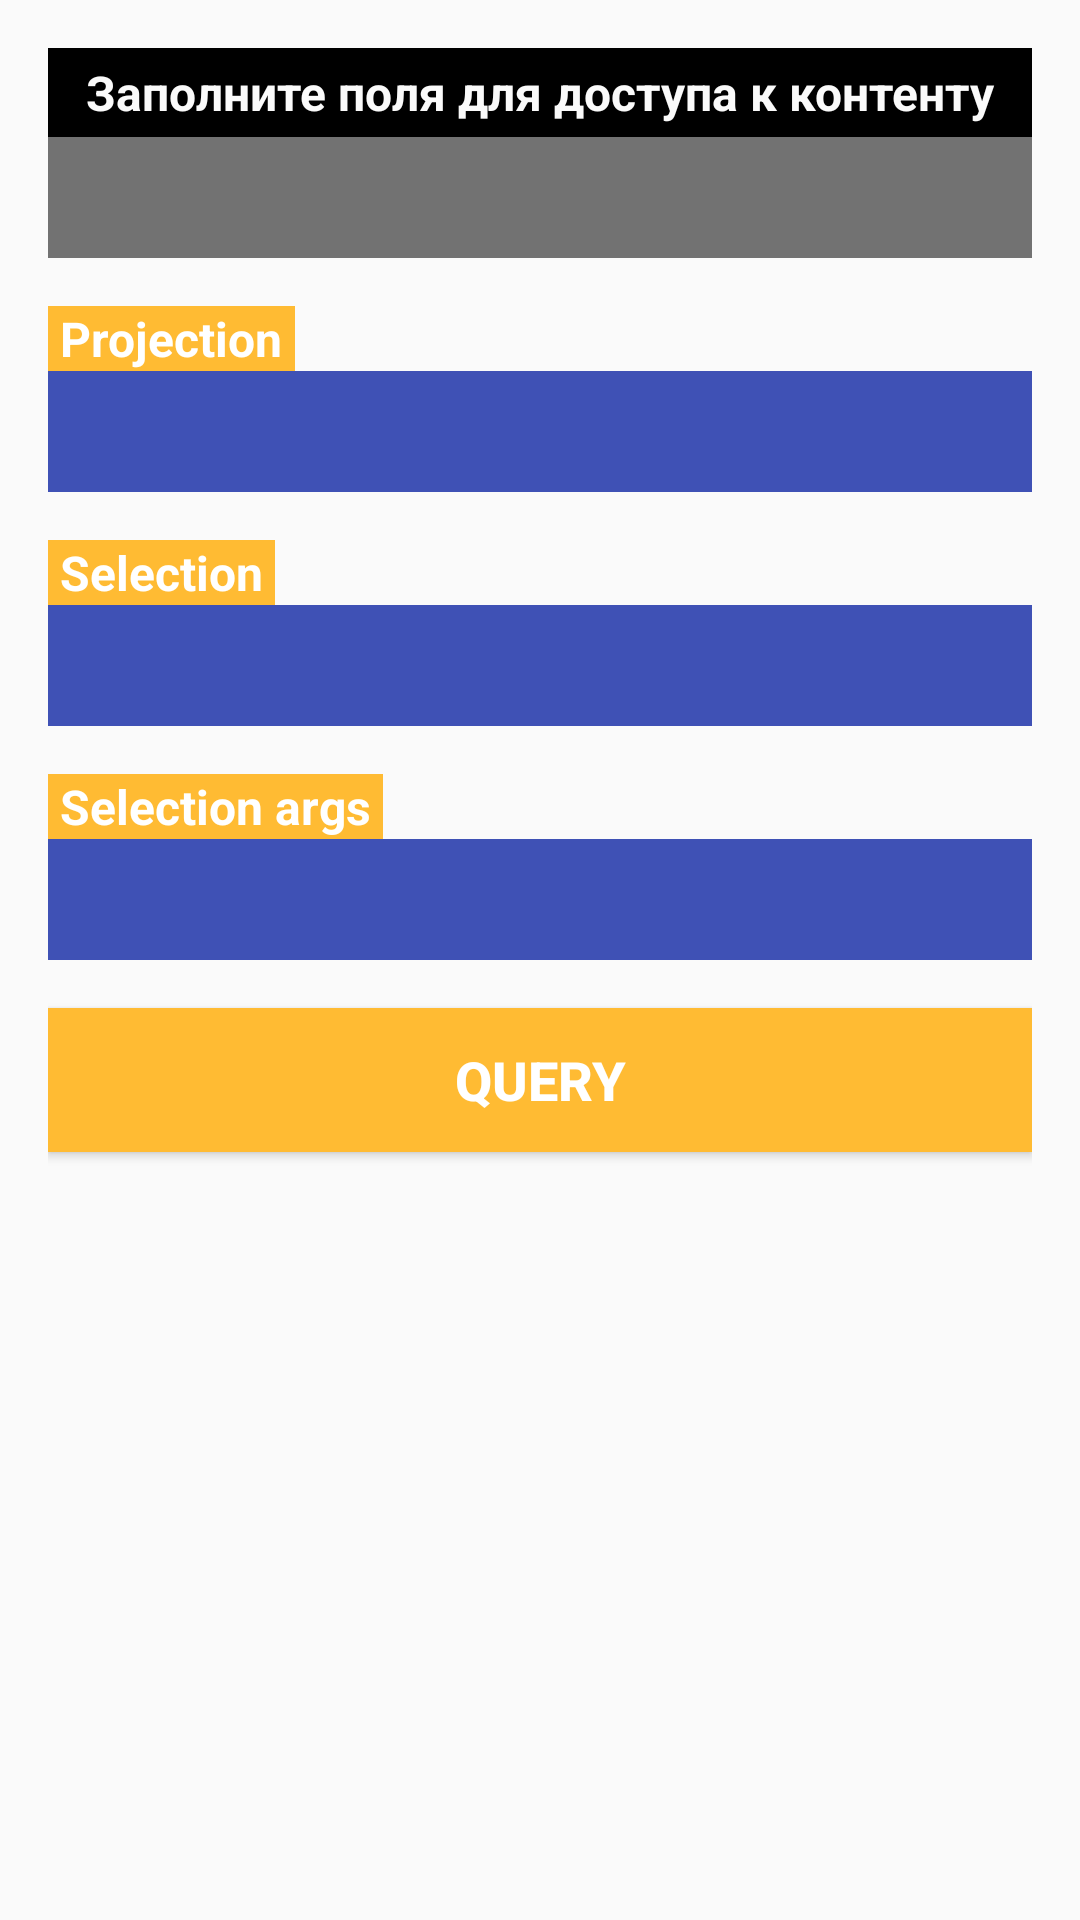

Reconstruct the res/layout file that produces this screen, plus the resources it refers to.
<!-- AndroidManifest.xml: application theme AppTheme -->
<!-- res/layout/activity_query.xml -->
<?xml version="1.0" encoding="utf-8"?>
<LinearLayout
	xmlns:android="http://schemas.android.com/apk/res/android"
	xmlns:app="http://schemas.android.com/apk/res-auto"
	xmlns:tools="http://schemas.android.com/tools"
	android:layout_width="match_parent"
	android:layout_height="match_parent"
	android:orientation="vertical"
	android:padding="16dp">

	<TextView
		android:id="@+id/plsRecordView"
		android:layout_width="match_parent"
		android:layout_height="wrap_content"
		android:background="@android:color/black"
		android:gravity="center"
		android:padding="4dp"
		android:text="@string/plsRecViewText"
		android:textColor="#FAFAFA"
		android:textSize="16sp"
		android:textStyle="bold"/>

	<TextView
		android:id="@+id/authorityView"
		android:layout_width="match_parent"
		android:layout_height="wrap_content"
		android:background="@color/defaultGreyColor"
		android:padding="8dp"
		android:textColor="@android:color/white"
		android:textSize="18sp"
		android:textStyle="italic"
		tools:text="content://"/>

	<TextView
		android:layout_width="wrap_content"
		android:layout_height="wrap_content"
		android:layout_marginTop="16dp"
		android:background="@android:color/holo_orange_light"
		android:paddingLeft="4dp"
		android:paddingRight="4dp"
		android:text="@string/projection"
		android:textColor="@android:color/white"
		android:textSize="16sp"
		android:textStyle="bold"/>

	<EditText
		android:id="@+id/projectionEdit"
		android:layout_width="match_parent"
		android:layout_height="wrap_content"
		android:background="@color/colorPrimary"
		android:padding="8dp"
		android:textColor="@android:color/white"
		android:theme="@style/BaseEditTextStyle"
		tools:text="*from sqlite_master--"/>

	<TextView
		android:layout_width="wrap_content"
		android:layout_height="wrap_content"
		android:layout_marginTop="16dp"
		android:background="@android:color/holo_orange_light"
		android:paddingLeft="4dp"
		android:paddingRight="4dp"
		android:text="@string/selection"
		android:textColor="@android:color/white"
		android:textSize="16sp"
		android:textStyle="bold"/>

	<EditText
		android:id="@+id/selectionEdit"
		android:layout_width="match_parent"
		android:layout_height="wrap_content"
		android:background="@color/colorPrimary"
		android:padding="8dp"
		android:textColor="@android:color/white"
		android:theme="@style/BaseEditTextStyle"
		tools:text="column_name like '%?%'"/>

	<TextView
		android:layout_width="wrap_content"
		android:layout_height="wrap_content"
		android:layout_marginTop="16dp"
		android:background="@android:color/holo_orange_light"
		android:paddingLeft="4dp"
		android:paddingRight="4dp"
		android:text="@string/selection_args"
		android:textColor="@android:color/white"
		android:textSize="16sp"
		android:textStyle="bold"/>

	<EditText
		android:id="@+id/selectionArgsEdit"
		android:layout_width="match_parent"
		android:layout_height="wrap_content"
		android:background="@color/colorPrimary"
		android:padding="8dp"
		android:textColor="@android:color/white"
		android:theme="@style/BaseEditTextStyle"
		tools:text="some_column_name"/>

	<Button
		android:id="@+id/queryButton"
		android:layout_width="match_parent"
		android:layout_height="wrap_content"
		android:layout_marginTop="16dp"
		android:background="@android:color/holo_orange_light"
		android:text="@string/query"
		android:textColor="@android:color/white"
		android:textSize="18sp"
		android:textStyle="bold"/>

</LinearLayout>
<!-- resources referenced by this layout -->
<resources>
  <color name="colorPrimary">#3F51B5</color>
  <color name="defaultGreyColor">#727272</color>
  <string name="plsRecViewText">Заполните поля для доступа к контенту</string>
  <string name="projection">Projection</string>
  <string name="query">query</string>
  <string name="selection">Selection</string>
  <string name="selection_args">Selection args</string>
  <style name="BaseEditTextStyle" parent="AppTheme">
  		<item name="colorAccent">@android:color/white</item>
  	</style>
  <style name="AppTheme" parent="Theme.AppCompat.Light.DarkActionBar">
  		
  		<item name="colorPrimary">@color/colorPrimary</item>
  		<item name="colorPrimaryDark">@color/colorPrimaryDark</item>
  		<item name="colorAccent">@color/colorAccent</item>
  	</style>
  <color name="colorPrimaryDark">#303F9F</color>
  <color name="colorAccent">#FF4081</color>
</resources>
